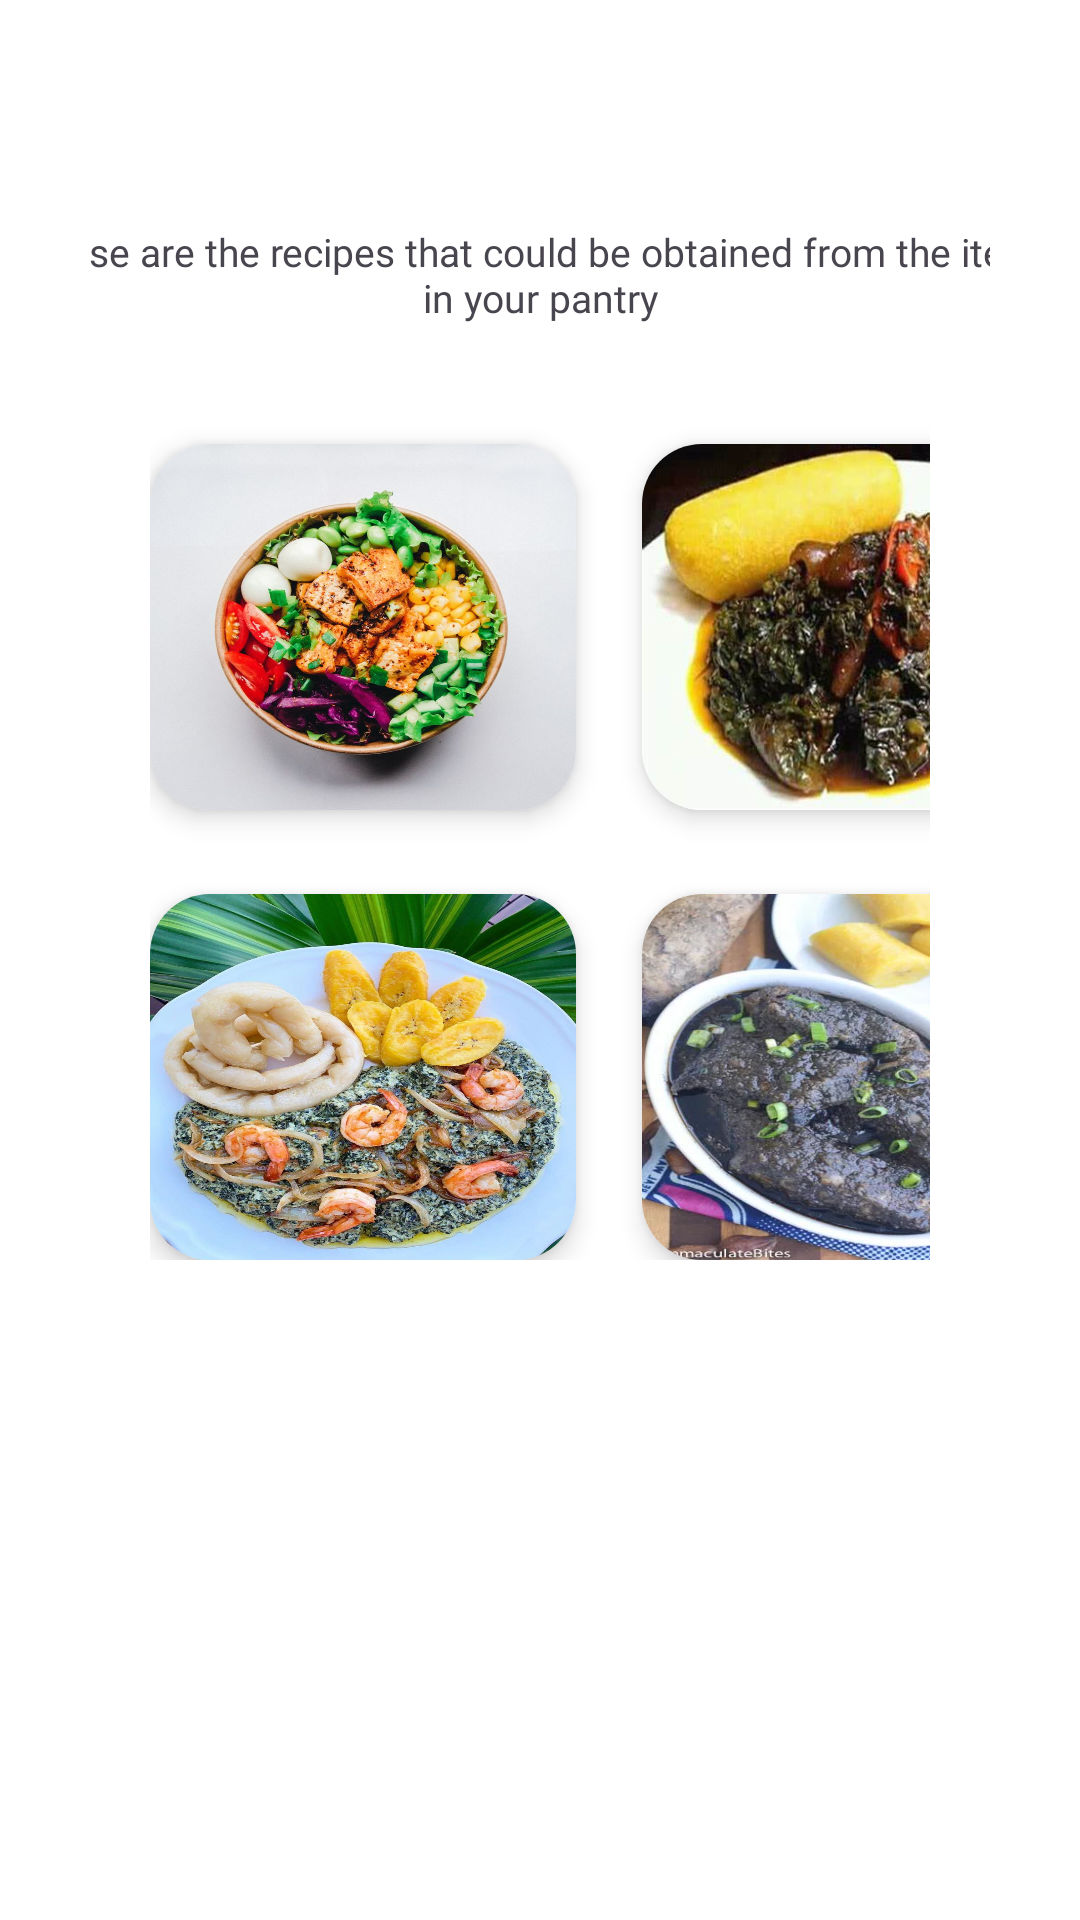

Android layout source for this screen:
<!-- AndroidManifest.xml: application theme Theme.Malamaster -->
<!-- res/layout/fragment_hot_recipe.xml -->
<?xml version="1.0" encoding="utf-8"?>
<FrameLayout xmlns:android="http://schemas.android.com/apk/res/android"
    xmlns:app="http://schemas.android.com/apk/res-auto"
    xmlns:tools="http://schemas.android.com/tools"
    android:id="@+id/hotRecipes"
    android:layout_width="match_parent"
    android:layout_height="match_parent"
    android:background="@color/white"
    tools:context=".Activity.HotRecipeFragment">

    <androidx.constraintlayout.widget.ConstraintLayout
        android:layout_width="match_parent"
        android:layout_height="match_parent"
        android:paddingStart="30dp"
        android:paddingEnd="30dp">

        <TextView
            android:id="@+id/textView11"
            android:layout_width="142dp"
            android:layout_height="0dp"
            android:layout_marginStart="134dp"
            android:layout_marginTop="35dp"
            android:layout_marginEnd="135dp"
            android:layout_marginBottom="784dp"
            android:text="New Recipes"
            android:fontFamily="@font/montserrat_bold"
            android:textAlignment="center"
            android:textSize="20sp"
            app:layout_constraintBottom_toBottomOf="parent"
            app:layout_constraintEnd_toEndOf="parent"
            app:layout_constraintStart_toStartOf="parent"
            app:layout_constraintTop_toTopOf="parent" />

        <TextView
            android:id="@+id/textView12"
            android:layout_width="358dp"
            android:layout_height="55dp"
            android:layout_marginStart="134dp"
            android:layout_marginTop="75dp"
            android:layout_marginEnd="135dp"
            android:fontFamily="@font/montserrat"
            android:text="These are the recipes that could be obtained from the items in your pantry"
            android:textAlignment="center"
            android:textSize="13sp"
            app:layout_constraintEnd_toEndOf="parent"
            app:layout_constraintStart_toStartOf="parent"
            app:layout_constraintTop_toTopOf="parent" />

        <androidx.constraintlayout.widget.ConstraintLayout
            android:layout_width="match_parent"
            android:layout_height="match_parent"
            app:layout_constraintTop_toTopOf="parent"
            tools:layout_editor_absoluteX="-16dp">






            <LinearLayout
                android:id="@+id/linearLayout"
                android:layout_width="wrap_content"
                android:layout_height="match_parent"
                android:foregroundGravity="top"
                android:gravity="top"
                android:orientation="horizontal"
                android:padding="20dp"
                app:layout_constraintEnd_toEndOf="parent"
                app:layout_constraintTop_toTopOf="parent">

                <androidx.cardview.widget.CardView
                    android:id="@+id/cardViewSalad"
                    android:layout_width="142dp"
                    android:layout_height="122dp"
                    android:layout_marginLeft="4dp"
                    android:layout_marginTop="128dp"
                    android:layout_marginEnd="22dp"
                    android:paddingStart="8dp"
                    android:paddingEnd="8dp"
                    app:cardCornerRadius="20dp"
                    app:cardElevation="5dp"
                    app:layout_constraintEnd_toEndOf="parent"
                    app:layout_constraintTop_toTopOf="parent">

                    <ImageView
                        android:id="@+id/imageView"
                        android:layout_width="wrap_content"
                        android:layout_height="match_parent"
                        android:scaleType="fitXY"
                        android:src="@drawable/dish1"
                        tools:layout_conversion_absoluteHeight="122dp"
                        tools:layout_conversion_absoluteWidth="142dp" />


                </androidx.cardview.widget.CardView>

                <androidx.cardview.widget.CardView
                    android:id="@+id/cardViewFufunEru"
                    android:layout_width="142dp"
                    android:layout_height="122dp"
                    android:layout_marginTop="128dp"
                    android:layout_marginEnd="252dp"
                    android:paddingStart="8dp"
                    android:paddingEnd="8dp"
                    app:cardCornerRadius="20dp"
                    app:cardElevation="5dp"
                    app:layout_constraintEnd_toEndOf="parent"
                    app:layout_constraintTop_toTopOf="parent">

                    <ImageView
                        android:id="@+id/imageView1"
                        android:layout_width="wrap_content"
                        android:layout_height="match_parent"
                        android:scaleType="fitXY"
                        android:src="@drawable/fufuanderu"
                        tools:layout_conversion_absoluteHeight="122dp"
                        tools:layout_conversion_absoluteWidth="142dp" />

                </androidx.cardview.widget.CardView>
            </LinearLayout>
                <LinearLayout
                    android:layout_width="wrap_content"
                    android:layout_height="wrap_content"
                    android:foregroundGravity="top"
                    android:gravity="top"
                    android:orientation="horizontal"
                    android:layout_marginTop="150dp"
                    android:padding="20dp"
                    app:layout_constraintTop_toTopOf="parent"
                    app:layout_constraintEnd_toEndOf="parent">

                    <androidx.cardview.widget.CardView
                        android:layout_marginLeft="4dp"
                        android:id="@+id/cardViewNdole"
                        android:layout_width="142dp"
                        android:layout_height="122dp"
                        android:layout_marginTop="128dp"
                        android:layout_marginEnd="22dp"
                        android:paddingStart="8dp"
                        android:paddingEnd="8dp"
                        app:cardCornerRadius="20dp"
                        app:cardElevation="5dp"
                        app:layout_constraintEnd_toEndOf="parent"
                        app:layout_constraintTop_toTopOf="parent">

                        <ImageView
                            android:id="@+id/imageView2"
                            android:layout_width="wrap_content"
                            android:layout_height="match_parent"
                            android:scaleType="fitXY"
                            android:src="@drawable/ndole"
                            tools:layout_conversion_absoluteHeight="122dp"
                            tools:layout_conversion_absoluteWidth="142dp" />


                    </androidx.cardview.widget.CardView>

                    <androidx.cardview.widget.CardView
                        android:id="@+id/cardViewBlackSoup"
                        android:layout_width="142dp"
                        android:layout_height="122dp"
                        android:layout_marginTop="128dp"
                        android:layout_marginEnd="252dp"
                        android:paddingStart="8dp"
                        android:paddingEnd="8dp"
                        app:cardCornerRadius="20dp"
                        app:cardElevation="5dp"
                        app:layout_constraintEnd_toEndOf="parent"
                        app:layout_constraintTop_toTopOf="parent">

                        <ImageView
                            android:id="@+id/imageView3"
                            android:layout_width="wrap_content"
                            android:layout_height="match_parent"
                            android:scaleType="fitXY"
                            android:src="@drawable/black_soup"
                            tools:layout_conversion_absoluteHeight="122dp"
                            tools:layout_conversion_absoluteWidth="142dp" />

                    </androidx.cardview.widget.CardView>
                </LinearLayout>


        </androidx.constraintlayout.widget.ConstraintLayout>

    </androidx.constraintlayout.widget.ConstraintLayout>
</FrameLayout>
<!-- resources referenced by this layout -->
<resources>
  <color name="white">#FFFFFF</color>
  <!-- drawable black_soup: png bitmap (drawable, 441673 bytes) -->
  <!-- drawable dish1: png bitmap (drawable-hdpi, 93637 bytes) -->
  <!-- drawable fufuanderu: png bitmap (drawable-hdpi, 28095 bytes) -->
  <!-- drawable ndole: png bitmap (drawable-hdpi, 179746 bytes) -->
  <style name="Theme.Malamaster" parent="Base.Theme.Malamaster" />
  <style name="Base.Theme.Malamaster" parent="Theme.Material3.DayNight.NoActionBar">
          
          
          <item name="colorPrimary">@color/primary_brand_color</item>
      </style>
  <color name="primary_brand_color">#AB0123</color>
</resources>
